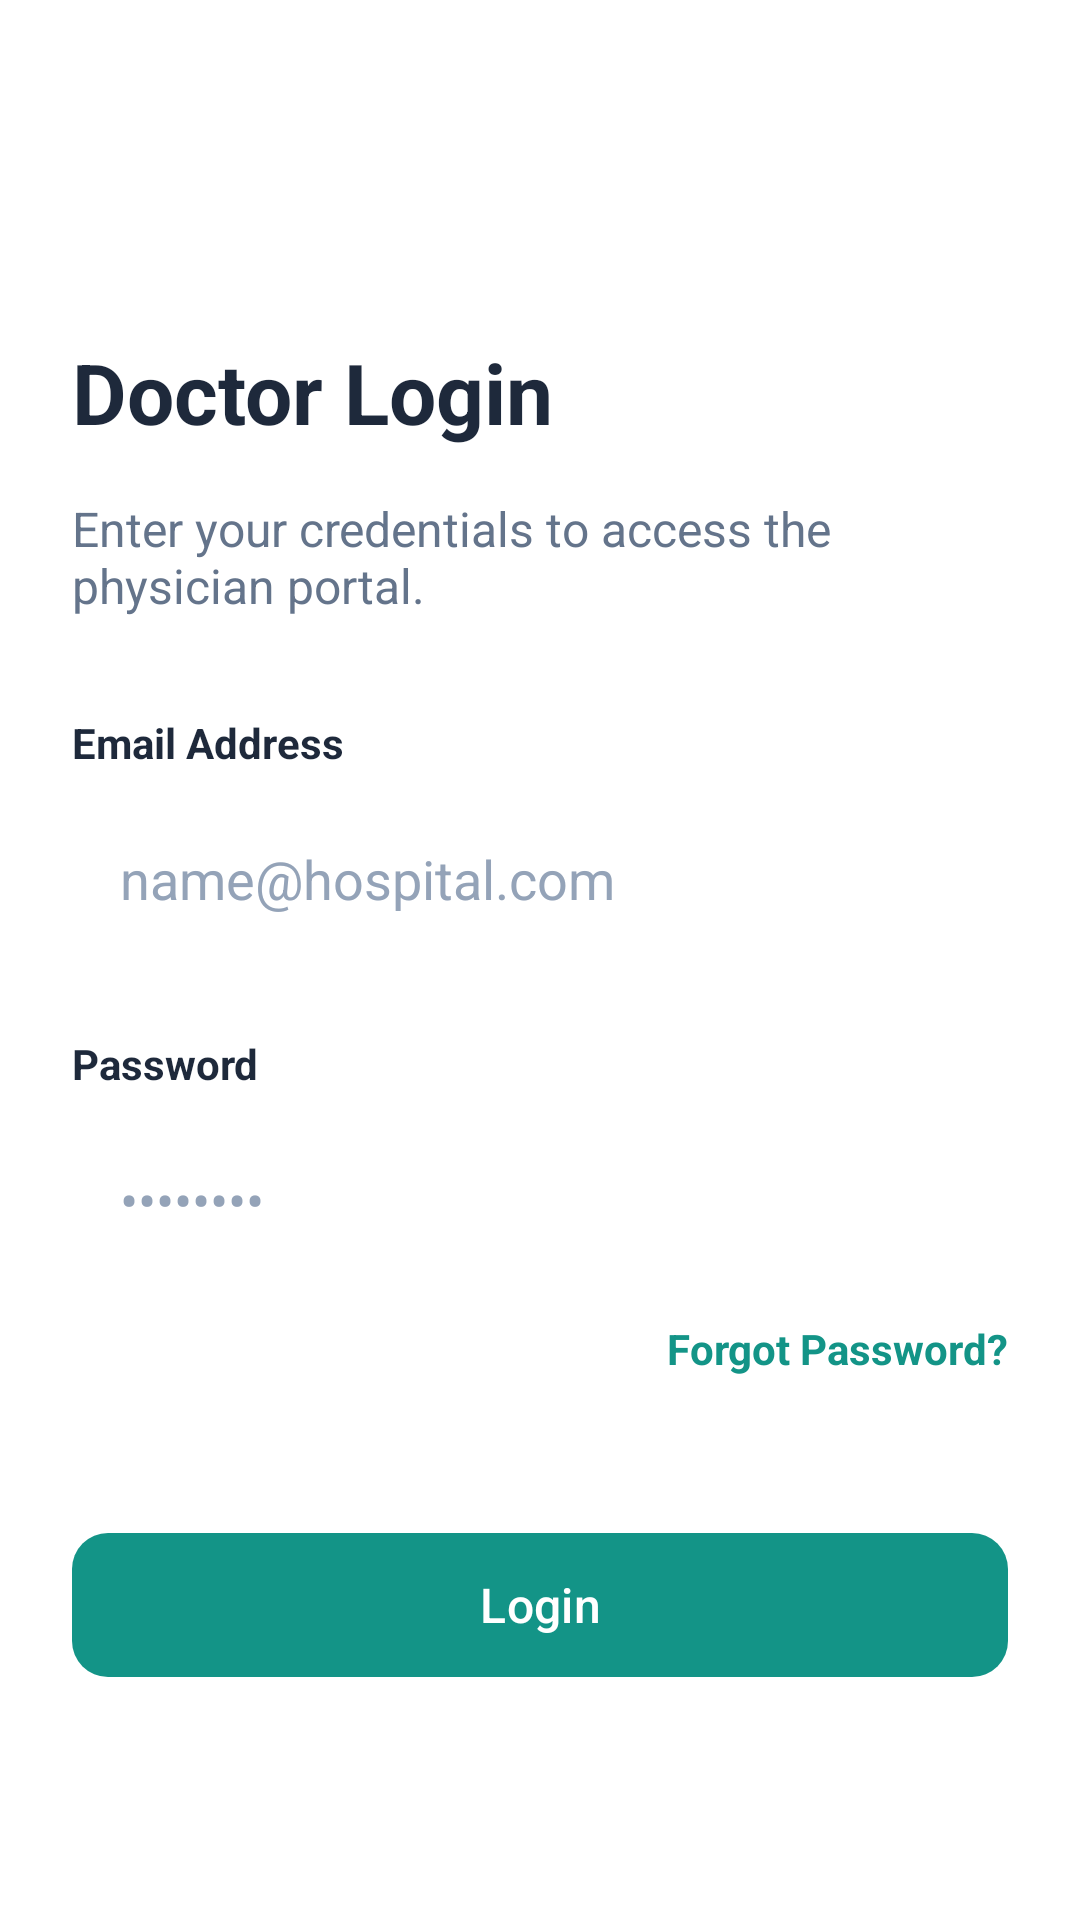

Reconstruct the res/layout file that produces this screen, plus the resources it refers to.
<!-- AndroidManifest.xml: application theme Theme.Cdss -->
<!-- res/layout/activity_doctor_login.xml -->
<?xml version="1.0" encoding="utf-8"?>
<androidx.constraintlayout.widget.ConstraintLayout xmlns:android="http://schemas.android.com/apk/res/android"
    xmlns:app="http://schemas.android.com/apk/res-auto"
    xmlns:tools="http://schemas.android.com/tools"
    android:layout_width="match_parent"
    android:layout_height="match_parent"
    android:background="@color/white"
    android:padding="24dp"
    tools:context=".DoctorLoginActivity">

    <ImageView
        android:id="@+id/iv_back"
        android:layout_width="24dp"
        android:layout_height="24dp"
        android:layout_marginTop="16dp"
        android:src="@drawable/ic_back"
        app:layout_constraintStart_toStartOf="parent"
        app:layout_constraintTop_toTopOf="parent"
        app:tint="@color/text_secondary" />

    <TextView
        android:id="@+id/tv_title"
        android:layout_width="wrap_content"
        android:layout_height="wrap_content"
        android:layout_marginTop="48dp"
        android:text="Doctor Login"
        android:textColor="@color/text_dark"
        android:textSize="28sp"
        android:textStyle="bold"
        app:layout_constraintStart_toStartOf="parent"
        app:layout_constraintTop_toBottomOf="@id/iv_back" />

    <TextView
        android:id="@+id/tv_subtitle"
        android:layout_width="0dp"
        android:layout_height="wrap_content"
        android:layout_marginTop="16dp"
        android:text="Enter your credentials to access the physician portal."
        android:textColor="@color/text_secondary"
        android:textSize="16sp"
        app:layout_constraintEnd_toEndOf="parent"
        app:layout_constraintStart_toStartOf="parent"
        app:layout_constraintTop_toBottomOf="@id/tv_title" />

    <TextView
        android:id="@+id/tv_email_label"
        android:layout_width="wrap_content"
        android:layout_height="wrap_content"
        android:layout_marginTop="32dp"
        android:text="Email Address"
        android:textColor="@color/text_dark"
        android:textSize="14sp"
        android:textStyle="bold"
        app:layout_constraintStart_toStartOf="parent"
        app:layout_constraintTop_toBottomOf="@id/tv_subtitle" />

    <EditText
        android:id="@+id/et_email"
        android:layout_width="match_parent"
        android:layout_height="56dp"
        android:layout_marginTop="8dp"
        android:background="@drawable/edit_text_bg"
        android:hint="name@hospital.com"
        android:inputType="textEmailAddress"
        android:paddingHorizontal="16dp"
        android:textColor="@color/text_dark"
        android:textColorHint="#94A3B8"
        app:layout_constraintTop_toBottomOf="@id/tv_email_label" />

    <TextView
        android:id="@+id/tv_password_label"
        android:layout_width="wrap_content"
        android:layout_height="wrap_content"
        android:layout_marginTop="24dp"
        android:text="Password"
        android:textColor="@color/text_dark"
        android:textSize="14sp"
        android:textStyle="bold"
        app:layout_constraintStart_toStartOf="parent"
        app:layout_constraintTop_toBottomOf="@id/et_email" />

    <EditText
        android:id="@+id/et_password"
        android:layout_width="match_parent"
        android:layout_height="56dp"
        android:layout_marginTop="8dp"
        android:background="@drawable/edit_text_bg"
        android:hint="••••••••"
        android:inputType="textPassword"
        android:paddingHorizontal="16dp"
        android:textColor="@color/text_dark"
        android:textColorHint="#94A3B8"
        app:layout_constraintTop_toBottomOf="@id/tv_password_label" />

    <TextView
        android:id="@+id/tv_forgot_password"
        android:layout_width="wrap_content"
        android:layout_height="wrap_content"
        android:layout_marginTop="12dp"
        android:text="Forgot Password?"
        android:textColor="@color/primary_teal"
        android:textSize="14sp"
        android:textStyle="bold"
        app:layout_constraintEnd_toEndOf="parent"
        app:layout_constraintTop_toBottomOf="@id/et_password" />

    <com.google.android.material.button.MaterialButton
        android:id="@+id/btn_login"
        android:layout_width="match_parent"
        android:layout_height="56dp"
        android:layout_marginTop="48dp"
        android:text="Login"
        android:textAllCaps="false"
        android:textSize="16sp"
        app:backgroundTint="@color/primary_teal"
        app:cornerRadius="12dp"
        app:layout_constraintTop_toBottomOf="@id/tv_forgot_password" />

</androidx.constraintlayout.widget.ConstraintLayout>
<!-- resources referenced by this layout -->
<resources>
  <color name="primary_teal">#139487</color>
  <color name="text_dark">#1E293B</color>
  <color name="text_secondary">#64748B</color>
  <color name="white">#FFFFFFFF</color>
  <style name="Theme.Cdss" parent="Base.Theme.Cdss" />
  <style name="Base.Theme.Cdss" parent="Theme.Material3.Light.NoActionBar">
          <item name="android:forceDarkAllowed" tools:targetApi="q">false</item>
      </style>
</resources>
